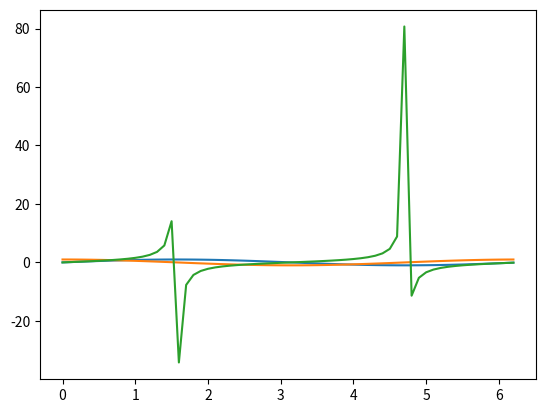

This chart was generated by the following Python code:
import matplotlib.pyplot as plt
import numpy as np

x = np.arange(0, 2 * np.pi, 0.1)

y = np.sin(x)
z = np.cos(x)
w = np.tan(x)

plt.plot(x, y, x, z, x, w)
plt.show()
